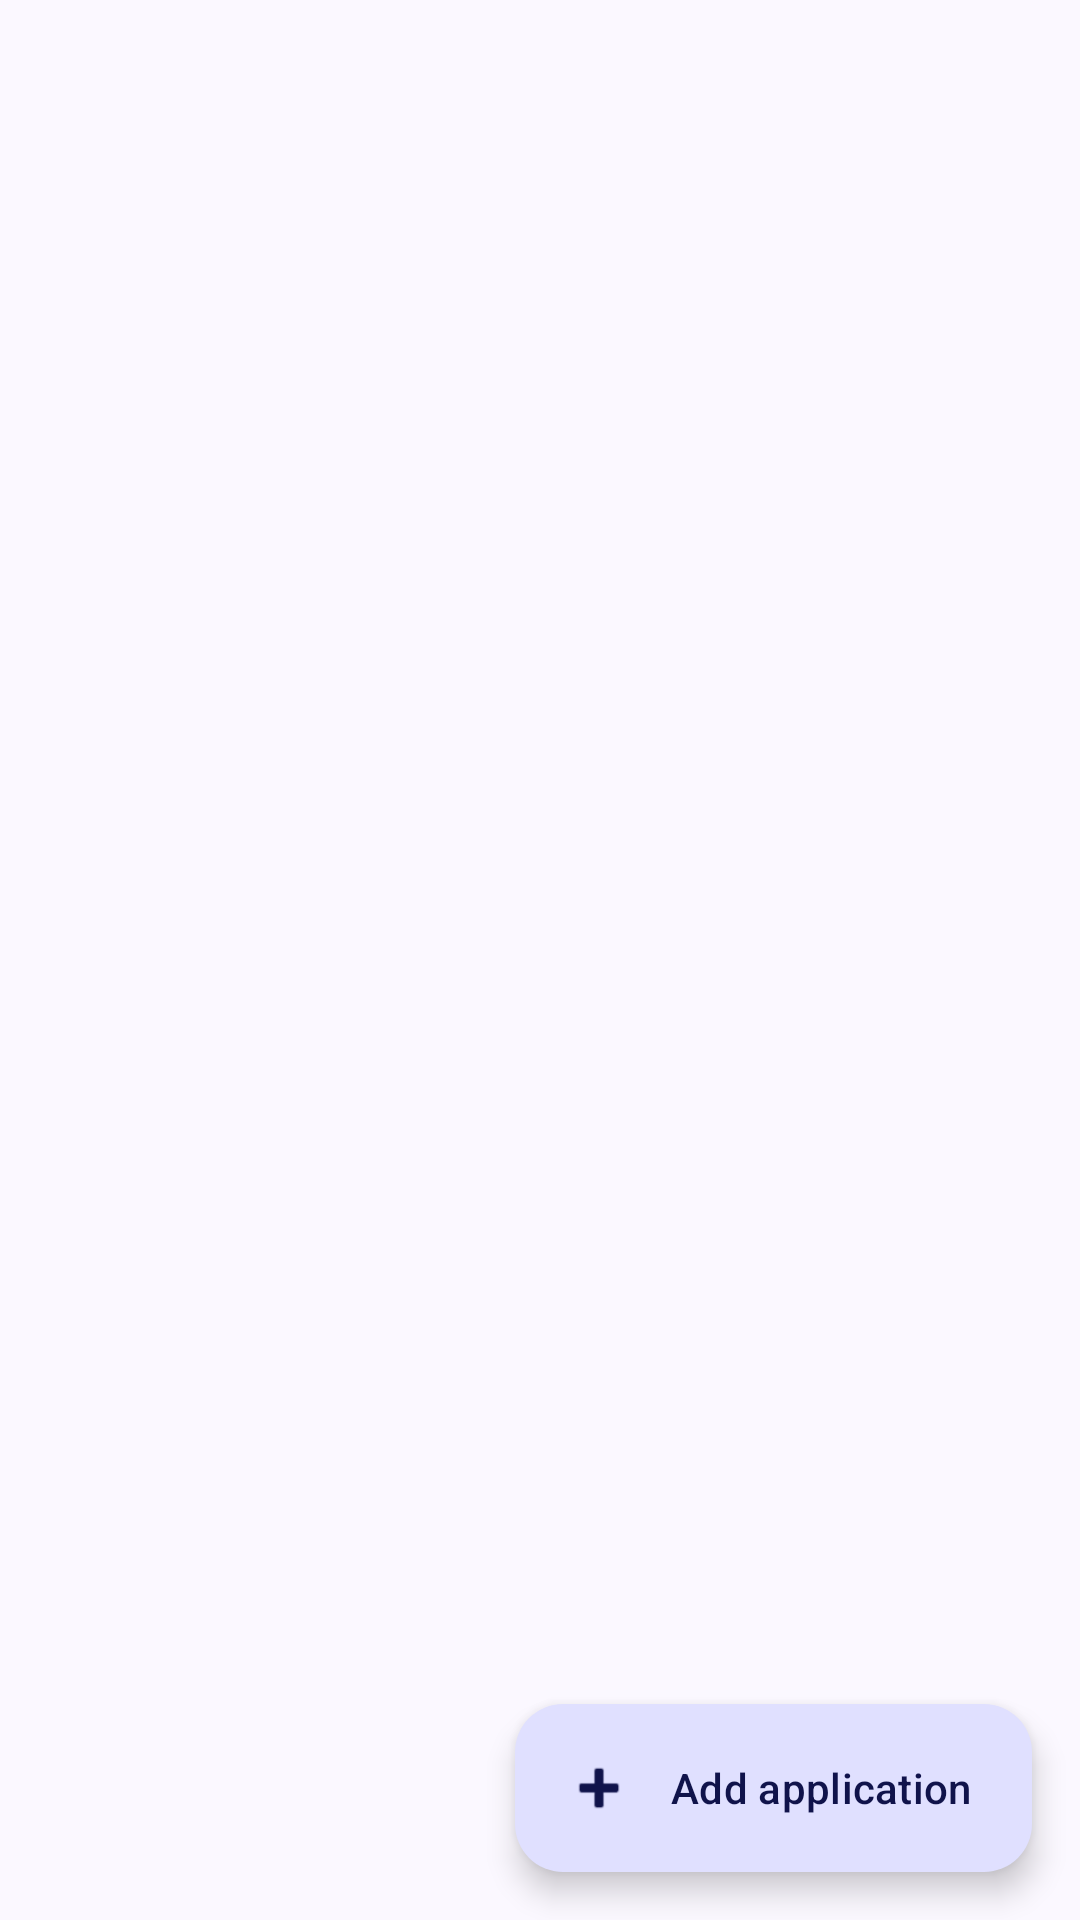

The Android layout XML behind this screen, and the referenced resources:
<!-- AndroidManifest.xml: application theme Theme.ApplyFlow -->
<!-- res/layout/fragment_application_list.xml -->
<?xml version="1.0" encoding="utf-8"?>
<androidx.coordinatorlayout.widget.CoordinatorLayout xmlns:android="http://schemas.android.com/apk/res/android"
    xmlns:app="http://schemas.android.com/apk/res-auto"
    android:layout_width="match_parent"
    android:layout_height="match_parent">

    <LinearLayout
        android:layout_width="match_parent"
        android:layout_height="match_parent"
        android:orientation="vertical">

        <HorizontalScrollView
            android:layout_width="match_parent"
            android:layout_height="wrap_content"
            android:scrollbars="none"
            android:paddingHorizontal="12dp">

            <com.google.android.material.chip.ChipGroup
                android:id="@+id/chip_group_filter"
                android:layout_width="wrap_content"
                android:layout_height="wrap_content"
                app:singleLine="true"
                app:singleSelection="true"
                app:selectionRequired="true" />
        </HorizontalScrollView>

        <FrameLayout
            android:layout_width="match_parent"
            android:layout_height="0dp"
            android:layout_weight="1">

            <androidx.recyclerview.widget.RecyclerView
                android:id="@+id/recycler_applications"
                android:layout_width="match_parent"
                android:layout_height="match_parent"
                android:clipToPadding="false"
                android:paddingBottom="88dp" />

            <LinearLayout
                android:id="@+id/empty_state"
                android:layout_width="wrap_content"
                android:layout_height="wrap_content"
                android:layout_gravity="center"
                android:gravity="center"
                android:orientation="vertical"
                android:visibility="gone">

                <ImageView
                    android:layout_width="64dp"
                    android:layout_height="64dp"
                    android:alpha="0.5"
                    android:contentDescription="@string/cd_empty_icon"
                    android:src="@android:drawable/ic_menu_agenda" />

                <TextView
                    android:layout_width="wrap_content"
                    android:layout_height="wrap_content"
                    android:layout_marginTop="12dp"
                    android:text="@string/empty_applications"
                    android:textAppearance="?attr/textAppearanceBodyLarge" />
            </LinearLayout>
        </FrameLayout>
    </LinearLayout>

    <com.google.android.material.floatingactionbutton.ExtendedFloatingActionButton
        android:id="@+id/fab_add_application"
        android:layout_width="wrap_content"
        android:layout_height="wrap_content"
        android:layout_gravity="bottom|end"
        android:layout_margin="16dp"
        android:text="@string/add_application"
        app:icon="@android:drawable/ic_input_add" />

</androidx.coordinatorlayout.widget.CoordinatorLayout>
<!-- resources referenced by this layout -->
<resources>
  <string name="add_application">Add application</string>
  <string name="cd_empty_icon">Empty list icon</string>
  <string name="empty_applications">No applications yet. Tap + to add one.</string>
  <style name="Theme.ApplyFlow" parent="Base.Theme.ApplyFlow" />
  <style name="Base.Theme.ApplyFlow" parent="Theme.Material3.DayNight.NoActionBar">
          <item name="colorPrimary">@color/md_primary</item>
          <item name="colorOnPrimary">@color/md_on_primary</item>
          <item name="colorPrimaryContainer">@color/md_primary_container</item>
          <item name="colorOnPrimaryContainer">@color/md_on_primary_container</item>
          <item name="colorSecondary">@color/md_secondary</item>
          <item name="colorOnSecondary">@color/md_on_secondary</item>
          <item name="colorSecondaryContainer">@color/md_secondary_container</item>
          <item name="colorOnSecondaryContainer">@color/md_on_secondary_container</item>
          <item name="colorTertiary">@color/md_tertiary</item>
          <item name="colorOnTertiary">@color/md_on_tertiary</item>
          <item name="colorTertiaryContainer">@color/md_tertiary_container</item>
          <item name="colorOnTertiaryContainer">@color/md_on_tertiary_container</item>
          <item name="android:colorBackground">@color/md_background</item>
          <item name="colorOnBackground">@color/md_on_background</item>
          <item name="colorSurface">@color/md_surface</item>
          <item name="colorOnSurface">@color/md_on_surface</item>
          <item name="colorSurfaceVariant">@color/md_surface_variant</item>
          <item name="colorOnSurfaceVariant">@color/md_on_surface_variant</item>
          <item name="colorSurfaceContainer">@color/md_surface_container</item>
          <item name="colorSurfaceContainerHigh">@color/md_surface_container_high</item>
          <item name="colorOutline">@color/md_outline</item>
          <item name="colorOutlineVariant">@color/md_outline_variant</item>
          <item name="colorError">@color/md_error</item>
          <item name="colorOnError">@color/md_on_error</item>
          <item name="android:statusBarColor">?attr/colorSurface</item>
          <item name="android:navigationBarColor">?attr/colorSurface</item>
          <item name="android:windowLightStatusBar">true</item>
      </style>
  <color name="md_primary">#4C5BD4</color>
  <color name="md_on_primary">#FFFFFF</color>
  <color name="md_primary_container">#E0E0FF</color>
  <color name="md_on_primary_container">#10134B</color>
  <color name="md_secondary">#006B6E</color>
  <color name="md_on_secondary">#FFFFFF</color>
  <color name="md_secondary_container">#9CF1F4</color>
  <color name="md_on_secondary_container">#002021</color>
  <color name="md_tertiary">#7B5800</color>
  <color name="md_on_tertiary">#FFFFFF</color>
  <color name="md_tertiary_container">#FFDEA6</color>
  <color name="md_on_tertiary_container">#271900</color>
  <color name="md_background">#FBF8FF</color>
  <color name="md_on_background">#1B1B21</color>
  <color name="md_surface">#FBF8FF</color>
  <color name="md_on_surface">#1B1B21</color>
  <color name="md_surface_variant">#E3E1EC</color>
  <color name="md_on_surface_variant">#46464F</color>
  <color name="md_surface_container">#F1ECF4</color>
  <color name="md_surface_container_high">#EBE6EF</color>
  <color name="md_outline">#777680</color>
  <color name="md_outline_variant">#C7C5D0</color>
  <color name="md_error">#BA1A1A</color>
  <color name="md_on_error">#FFFFFF</color>
</resources>
